Image classification data set "dataset_bg_removed" (shrinidhi0811/leaflookalike-detector on GitHub). Class labels (10): alpinia galanga, azadirachta indica, basella alba, jasminum, mentha, murraya koenigii, nerium oleander, plectranthus amboinicus, syzygium jambos, trigonella foenum graecum.

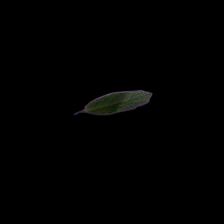
Label: mentha

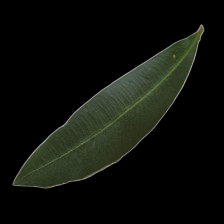
Label: nerium oleander

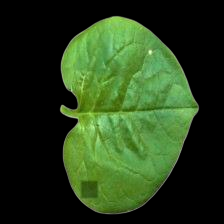
Label: basella alba

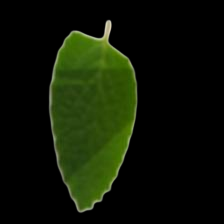
Label: plectranthus amboinicus

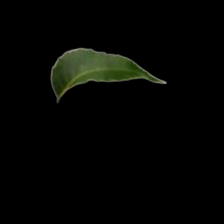
Label: azadirachta indica

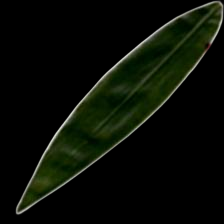
Label: alpinia galanga
